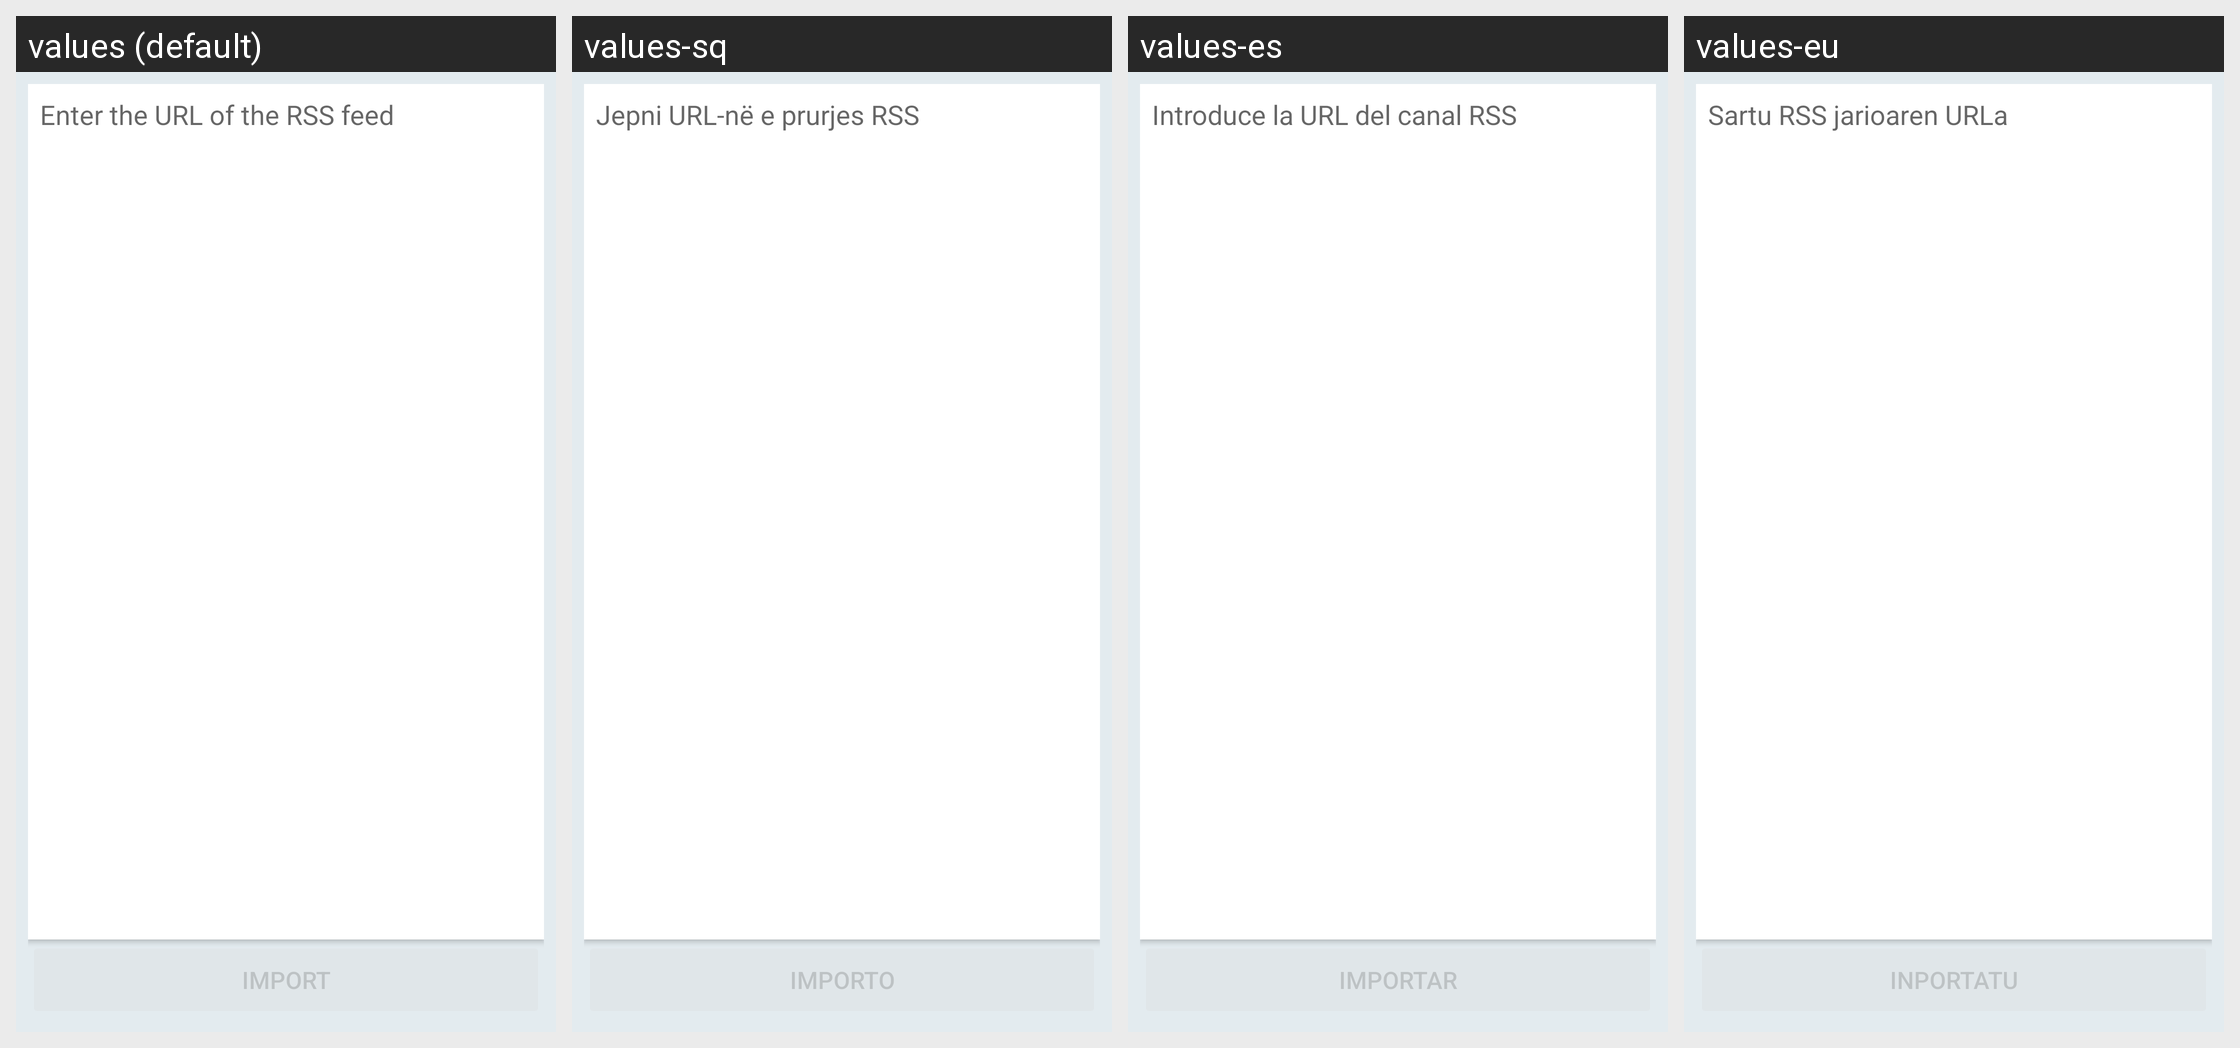

Strings drawn on this Android screen and how each of the app's shown locales translates them:
Android screen res/layout/activity_rss_feed_import.xml rendered under 4 locales, left to right: values (default), values-sq, values-es, values-eu. Device: Nexus 5 (rendered at 1080×1920; each locale shown at half size, 540×960, under a caption strip naming it); theme BriarTheme.
Other locales in the repository, not shown: values-af, values-am, values-ar, values-ast, values-az, values-be, values-bg, values-bn, values-br, values-bs, values-ca, values-cs, values-da, values-de, values-el, values-en-rIN, values-en-rXC, values-es-rUS, values-et, values-fa, values-fi, values-fr, values-fr-rCA, values-gl, values-gu, values-he, values-hi, values-hr, values-hu, values-hy, values-in, values-is, values-it, values-iw, values-ja, values-ka, values-kk, values-km, values-kn, values-ko, values-ky, values-lo, values-lt, values-lv, values-mk, values-ml, values-mn, values-mr, values-ms, values-my, values-nb, values-ne, values-nl, values-oc, values-pa, values-pl, values-pt, values-pt-rBR, values-pt-rPT, values-ro, values-ru, values-si, values-sk, values-sl, values-sr, values-sv, values-sw, values-ta, values-te, values-th, values-tl, values-tr, values-uk, values-ur, values-uz, values-vi, values-zh-rCN, values-zh-rHK, values-zh-rTW, values-zu.
Strings drawn on this screen, with the default value and each locale's value (text and hints the layout hard-codes, and strings that could not be matched under every locale, appear in the picture but are not listed):

blogs_rss_feeds_import_hint
  values: Enter the URL of the RSS feed
  values-sq: Jepni URL-në e prurjes RSS
  values-es: Introduce la URL del canal RSS
  values-eu: Sartu RSS jarioaren URLa

blogs_rss_feeds_import_button
  values: Import
  values-sq: Importo
  values-es: Importar
  values-eu: Inportatu
